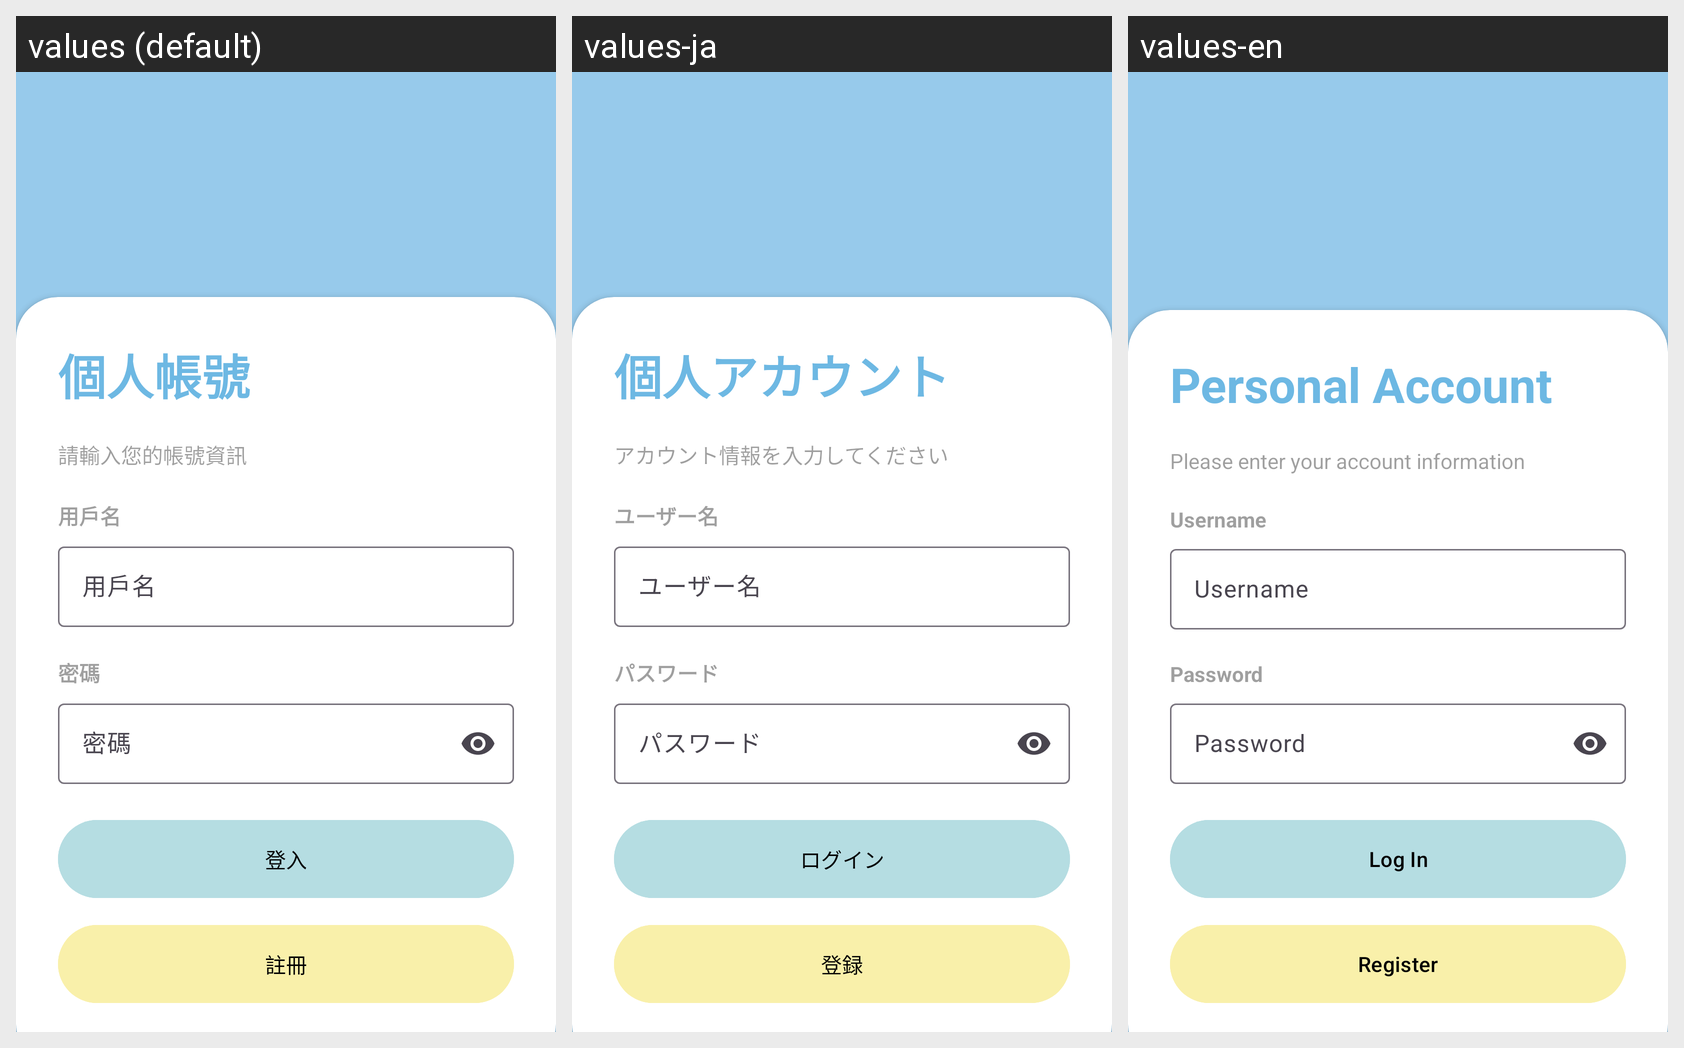

Translations of the strings shown on this Android screen, per locale in the grid:
Android screen res/layout/activity_personal_account.xml rendered under 3 locales, left to right: values (default), values-ja, values-en. Device: Nexus 5 (rendered at 1080×1920; each locale shown at half size, 540×960, under a caption strip naming it); theme Theme.CameraProject_2.
Strings drawn on this screen, with the default value and each locale's value (text and hints the layout hard-codes, and strings that could not be matched under every locale, appear in the picture but are not listed):

app_name
  values: Never Get Lost
  values-ja: Never Get Lost
  values-en: Never Get Lost

personal_account
  values: 個人帳號
  values-ja: 個人アカウント
  values-en: Personal Account

enter_account_info
  values: 請輸入您的帳號資訊
  values-ja: アカウント情報を入力してください
  values-en: Please enter your account information

username
  values: 用戶名
  values-ja: ユーザー名
  values-en: Username

password
  values: 密碼
  values-ja: パスワード
  values-en: Password

login
  values: 登入
  values-ja: ログイン
  values-en: Log In

register
  values: 註冊
  values-ja: 登録
  values-en: Register
